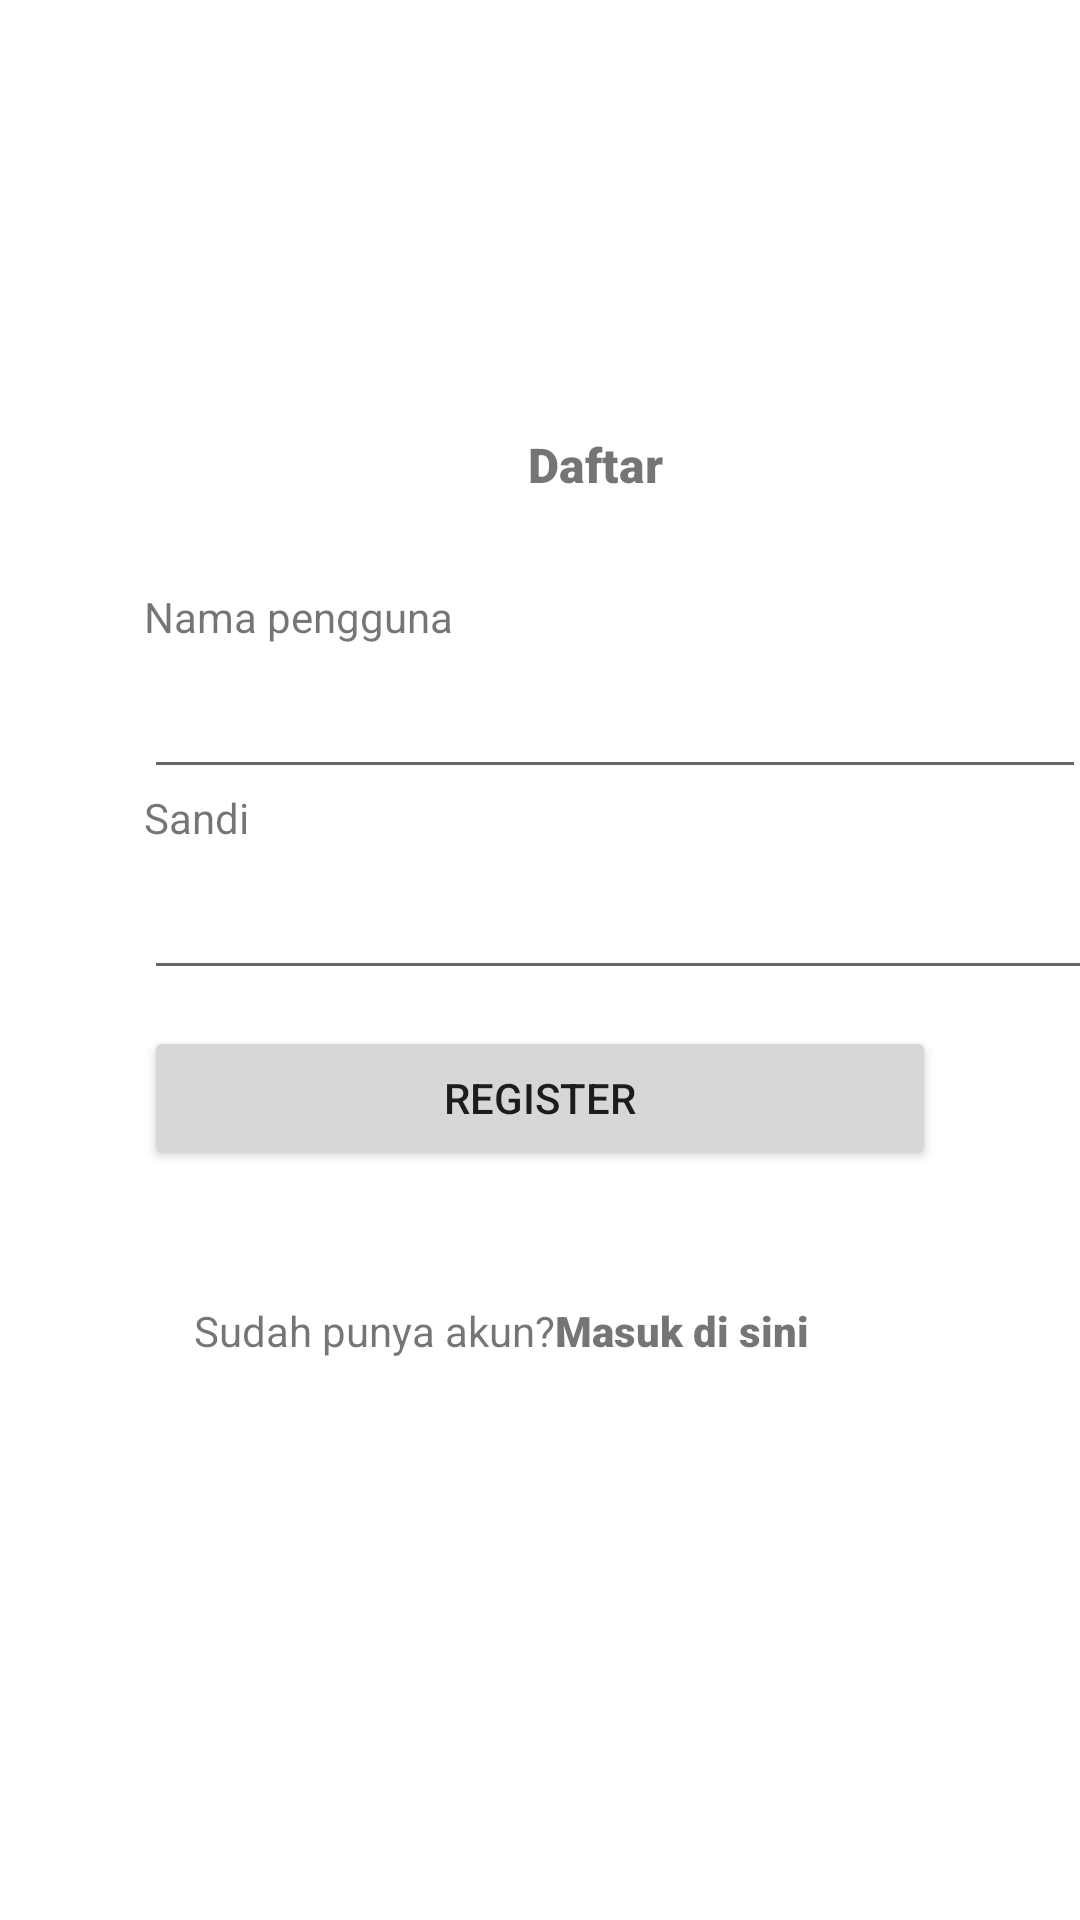

Layout XML and referenced resources for this Android screen:
<!-- AndroidManifest.xml: application theme Theme.Hackathon_K5 -->
<!-- res/layout/activity_register_pembeli.xml -->
<?xml version="1.0" encoding="utf-8"?>
<androidx.constraintlayout.widget.ConstraintLayout xmlns:android="http://schemas.android.com/apk/res/android"
    xmlns:app="http://schemas.android.com/apk/res-auto"
    xmlns:tools="http://schemas.android.com/tools"
    android:layout_width="match_parent"
    android:layout_height="match_parent"
    tools:context=".pembeli.RegisterActivity">

    <TextView
        android:id="@+id/register_text"
        android:layout_width="wrap_content"
        android:layout_height="wrap_content"
        android:layout_marginStart="176dp"
        android:layout_marginTop="144dp"
        android:fontFamily="sans-serif-black"
        android:text="Daftar"
        android:textSize="16sp"
        app:layout_constraintStart_toStartOf="parent"
        app:layout_constraintTop_toTopOf="parent" />

    <TextView
        android:id="@+id/Email_text"
        android:layout_width="wrap_content"
        android:layout_height="wrap_content"
        android:layout_marginStart="48dp"
        android:layout_marginTop="196dp"
        android:text="Nama pengguna"
        app:layout_constraintStart_toStartOf="parent"
        app:layout_constraintTop_toTopOf="parent" />

    <EditText
        android:id="@+id/username_pass"
        android:layout_width="314dp"
        android:layout_height="48dp"
        android:layout_marginStart="48dp"
        android:layout_marginEnd="48dp"
        android:ems="10"
        android:inputType="text"
        app:layout_constraintEnd_toEndOf="parent"
        app:layout_constraintHorizontal_bias="0.0"
        app:layout_constraintStart_toStartOf="parent"
        app:layout_constraintTop_toBottomOf="@+id/Email_text"
        tools:ignore="SpeakableTextPresentCheck,SpeakableTextPresentCheck" />

    <TextView
        android:id="@+id/password_text"
        android:layout_width="wrap_content"
        android:layout_height="wrap_content"
        android:layout_marginStart="48dp"
        android:text="Sandi"
        app:layout_constraintStart_toStartOf="parent"
        app:layout_constraintTop_toBottomOf="@+id/username_pass" />

    <EditText
        android:id="@+id/password_pass"
        android:layout_width="316dp"
        android:layout_height="48dp"
        android:layout_marginStart="48dp"
        android:layout_marginEnd="48dp"
        android:ems="10"
        android:inputType="textPassword"
        app:layout_constraintEnd_toEndOf="parent"
        app:layout_constraintHorizontal_bias="0"
        app:layout_constraintStart_toStartOf="parent"
        app:layout_constraintTop_toBottomOf="@+id/password_text"
        tools:ignore="SpeakableTextPresentCheck" />

    <Button
        android:id="@+id/register_button"
        android:layout_width="0dp"
        android:layout_height="wrap_content"
        android:layout_marginStart="48dp"
        android:layout_marginTop="12dp"
        android:layout_marginEnd="48dp"

        android:text="Register"
        android:visibility="visible"
        app:cornerRadius="24dp"
        app:layout_constraintEnd_toEndOf="parent"
        app:layout_constraintStart_toStartOf="parent"
        app:layout_constraintTop_toBottomOf="@+id/password_pass" />

    <TextView
        android:id="@+id/login_here"
        android:layout_width="wrap_content"
        android:layout_height="wrap_content"
        android:layout_marginTop="44dp"
        android:layout_marginEnd="120dp"
        android:fontFamily="sans-serif-black"
        android:text="Masuk di sini"
        app:layout_constraintEnd_toEndOf="parent"
        app:layout_constraintStart_toEndOf="@+id/account_text_register"
        app:layout_constraintTop_toBottomOf="@+id/register_button" />

    <TextView
        android:id="@+id/account_text_register"
        android:layout_width="wrap_content"
        android:layout_height="wrap_content"
        android:layout_marginStart="94dp"
        android:layout_marginTop="44dp"
        android:text="Sudah punya akun?"
        app:layout_constraintEnd_toStartOf="@+id/login_here"
        app:layout_constraintHorizontal_bias="1.0"
        app:layout_constraintStart_toStartOf="parent"
        app:layout_constraintTop_toBottomOf="@+id/register_button" />0.0" />
</androidx.constraintlayout.widget.ConstraintLayout>
<!-- resources referenced by this layout -->
<resources>
  <style name="Theme.Hackathon_K5" parent="Theme.MaterialComponents.DayNight.NoActionBar">
          
          <item name="colorPrimary">@color/green</item>
          <item name="colorPrimaryVariant">@color/green</item>
          <item name="colorOnPrimary">@color/white</item>
          
          <item name="colorSecondary">@color/green</item>
          <item name="colorSecondaryVariant">@color/green</item>
          <item name="colorOnSecondary">@color/black</item>
          
          <item name="android:statusBarColor" tools:targetApi="l">?attr/colorPrimaryVariant</item>
          
      </style>
  <color name="green">#067451</color>
  <color name="white">#FFFFFFFF</color>
  <color name="black">#FF000000</color>
</resources>
